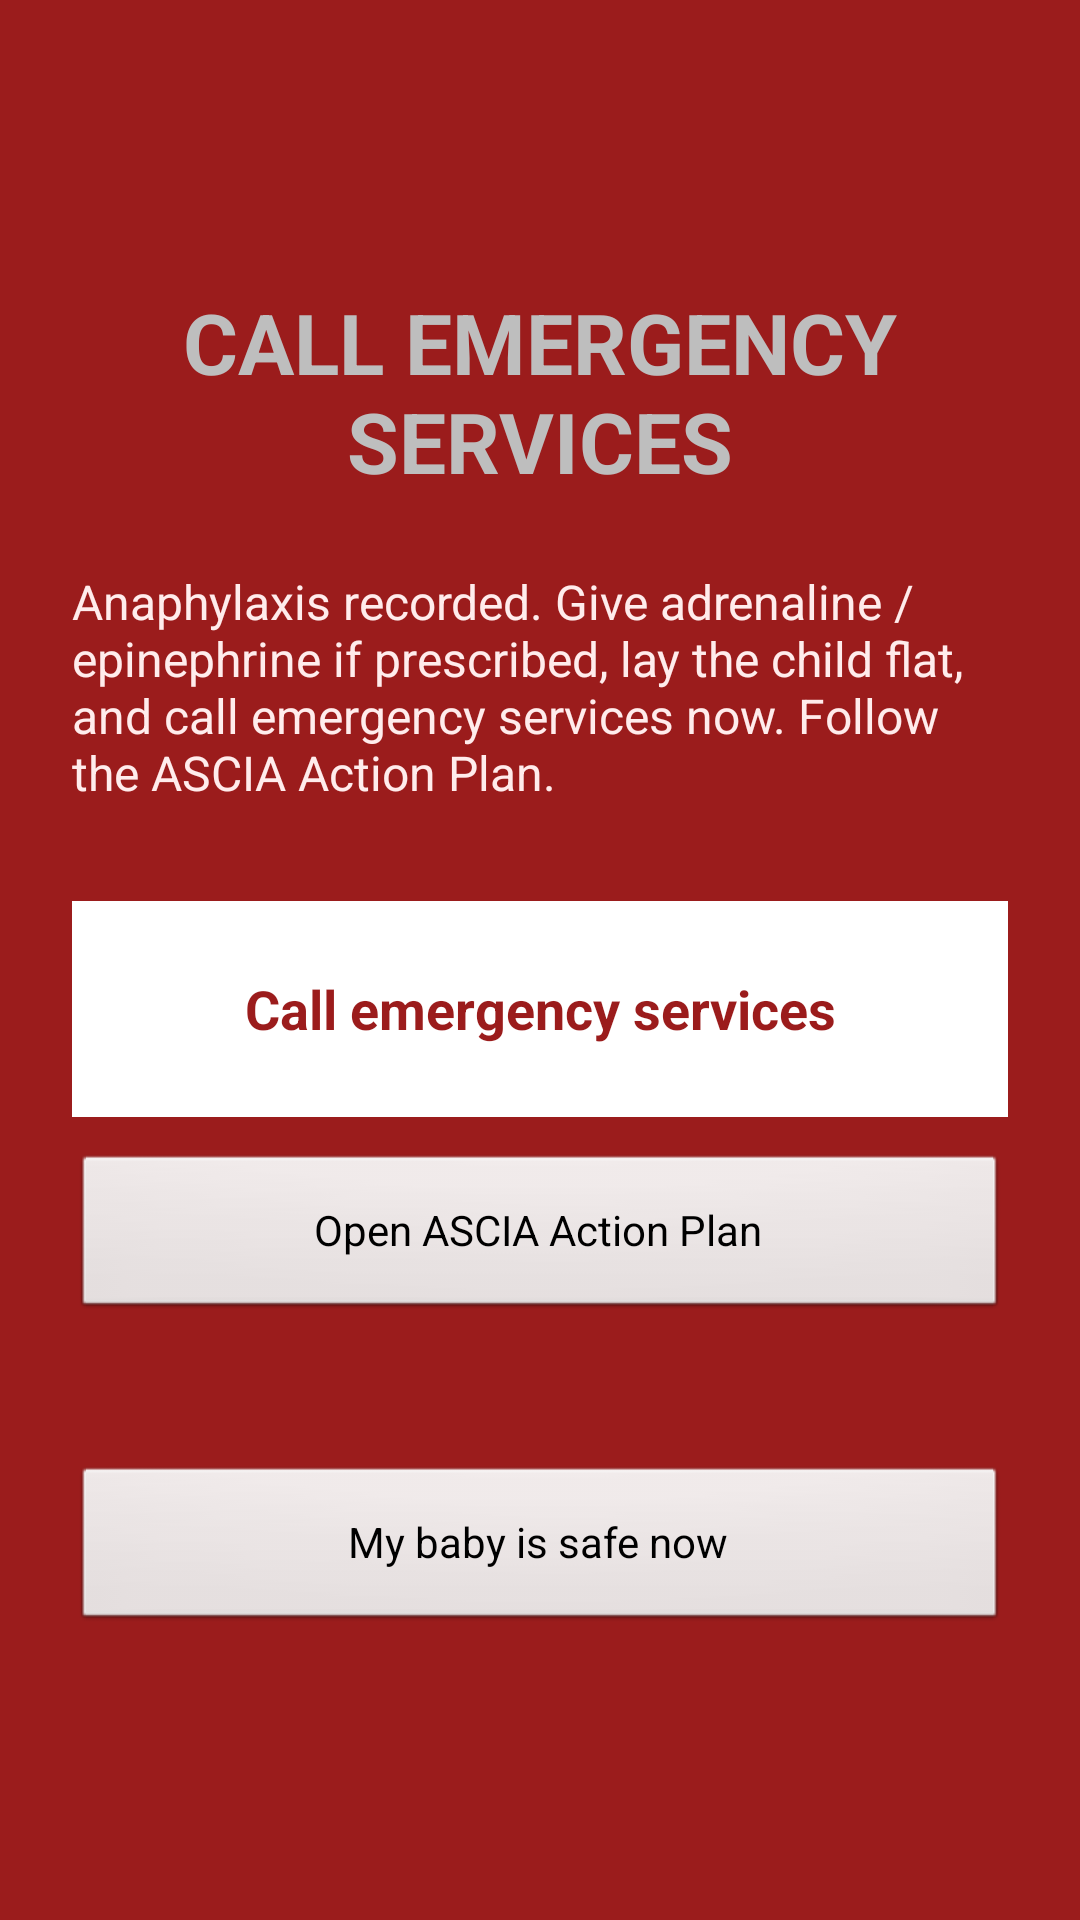

Here is an Android app screen rendered from its layout file. Give the layout XML and the strings, colors and styles it references.
<!-- AndroidManifest.xml: activity theme android:Theme.Black.NoTitleBar -->
<!-- res/layout/activity_anaphylaxis.xml -->
<?xml version="1.0" encoding="utf-8"?>
<LinearLayout xmlns:android="http://schemas.android.com/apk/res/android"
    android:layout_width="match_parent"
    android:layout_height="match_parent"
    android:background="#9b1c1c"
    android:gravity="center"
    android:orientation="vertical"
    android:padding="24dp">

    <TextView
        android:layout_width="match_parent"
        android:layout_height="wrap_content"
        android:gravity="center"
        android:text="@string/tracker_anaphylaxis_header"
        android:tag="theme_text_primary"
        android:textSize="28sp"
        android:textStyle="bold" />

    <TextView
        android:layout_width="match_parent"
        android:layout_height="wrap_content"
        android:layout_marginTop="24dp"
        android:text="@string/tracker_anaphylaxis_body"
        android:textColor="#ffecec"
        android:textSize="16sp" />

    <Button
        android:id="@+id/btnCall"
        android:layout_width="match_parent"
        android:layout_height="72dp"
        android:layout_marginTop="32dp"
        android:background="#ffffff"
        android:text="@string/tracker_anaphylaxis_call"
        android:textColor="#9b1c1c"
        android:textSize="18sp"
        android:textStyle="bold" />

    <Button
        android:id="@+id/btnOpenPlan"
        android:layout_width="match_parent"
        android:layout_height="56dp"
        android:layout_marginTop="12dp"
        android:tag="theme_btn_secondary"
        android:text="@string/tracker_anaphylaxis_open_plan" />

    <Button
        android:id="@+id/btnDismiss"
        android:layout_width="match_parent"
        android:layout_height="56dp"
        android:layout_marginTop="48dp"
        android:tag="theme_btn_secondary"
        android:text="@string/tracker_anaphylaxis_safe" />
</LinearLayout>
<!-- resources referenced by this layout -->
<resources>
  <string name="tracker_anaphylaxis_body">Anaphylaxis recorded. Give adrenaline / epinephrine if prescribed, lay the child flat, and call emergency services now. Follow the ASCIA Action Plan.</string>
  <string name="tracker_anaphylaxis_call">Call emergency services</string>
  <string name="tracker_anaphylaxis_header">CALL EMERGENCY SERVICES</string>
  <string name="tracker_anaphylaxis_open_plan">Open ASCIA Action Plan</string>
  <string name="tracker_anaphylaxis_safe">My baby is safe now</string>
</resources>
